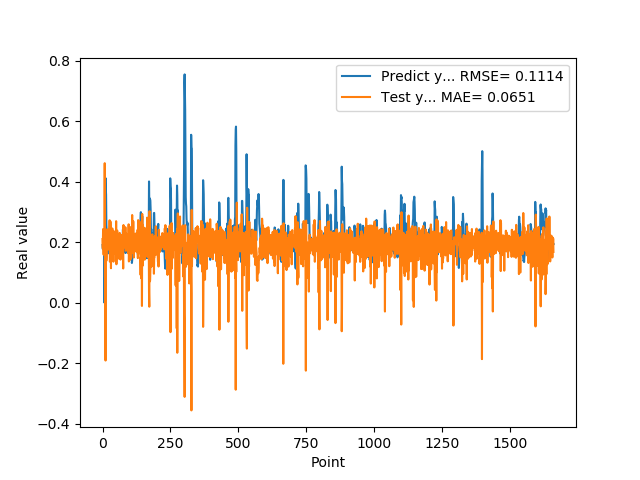

Source data for this figure (header and first rows):
1.905867606399999914e-01, 2.103155831311095403e-01
1.769561022520000082e-01, 1.800736882557165963e-01
1.810430586339999981e-01, 2.432210163933173630e-01
1.955727785830000398e-01, 1.867929877659438298e-01
1.954265981910000005e-01, 1.585933129551084786e-01
2.004670947789999880e-01, 2.019299294204377482e-01
2.029463946819999587e-01, 1.849144841880278889e-01
0.000000000000000000e+00, 1.851911779252141121e-01
1.862521618600000151e-01, 4.611433993682798604e-01
1.862153261900000301e-01, 8.427312125218069938e-02
4.038094580169999670e-01, 1.977357046086861136e-01
4.118085205549999461e-01, -1.913458282189597626e-01
3.743042349819999948e-01, 2.428262614296134714e-01
3.571429848669999685e-01, 1.721927890323584898e-01
2.572054266930000055e-01, 1.381795615039537184e-01
2.409307956699999753e-01, 1.524459481231547342e-01
2.253161966800000249e-01, 2.170262241052616226e-01
1.935185044999999937e-01, 2.067117937885842860e-01
1.787700653079999924e-01, 2.191299270818806433e-01
1.622045934200000150e-01, 1.771752446992481689e-01
1.761920750140000269e-01, 2.426825601481599481e-01
1.883655935530000325e-01, 1.764005685653350364e-01
1.861467957499999548e-01, 1.867635775460822212e-01
1.954913884399999968e-01, 2.091995850379129995e-01
1.954011768099999935e-01, 1.760914322339988403e-01
1.660518944260000185e-01, 1.928105626695985619e-01
1.907722949980000249e-01, 2.724815584247737843e-01
2.156041562559999625e-01, 1.356455526761621844e-01
1.898660957809999716e-01, 1.432363101237336123e-01
1.770474612709999895e-01, 2.685214601939991952e-01
2.001174986360000074e-01, 2.138808008785475778e-01
1.948629021640000125e-01, 1.137621681342480956e-01
1.922753006219999894e-01, 2.261798653080234200e-01
1.779100298880000042e-01, 1.990796580813270766e-01
1.810636967419999854e-01, 2.168446898891811248e-01
1.680064052340000114e-01, 1.981056478393245224e-01
1.635809391740000174e-01, 2.452307871848881105e-01
1.706920862200000111e-01, 2.083331581285428891e-01
1.916799396280000345e-01, 1.703187964177298175e-01
2.085516005749999957e-01, 2.006966632784215054e-01
2.058236002919999752e-01, 1.354572781547506433e-01
1.828240007160000513e-01, 2.007537854050091830e-01
1.857409924269999846e-01, 2.360938100680941842e-01
1.775099337099999841e-01, 1.930287784120411632e-01
1.752161234619999952e-01, 2.210728619604342970e-01
1.971126049759999999e-01, 2.004835188598565465e-01
1.845117062330000057e-01, 1.719233388541047125e-01
1.984785944219999987e-01, 2.165162536780435298e-01
2.143009155989999692e-01, 1.609015465371797238e-01
1.841159015890000139e-01, 1.676930466984455081e-01
2.104043960570000094e-01, 2.693975510353468494e-01
2.032361328599999739e-01, 1.269141803513584854e-01
2.088565975429999833e-01, 1.707620578938628952e-01
1.960448026660000231e-01, 1.868524893085980743e-01
1.900728046889999523e-01, 2.382619720810349173e-01
1.658952832220000062e-01, 1.978648540330930905e-01
1.872539073229999851e-01, 2.250878186340075082e-01
1.852532625200000171e-01, 1.865734319077586856e-01
1.799222826959999966e-01, 2.023209657782986115e-01
2.012764066460000223e-01, 1.933553693069370583e-01
1.978618204589999985e-01, 1.456591311809023737e-01
... 1,599 more rows
